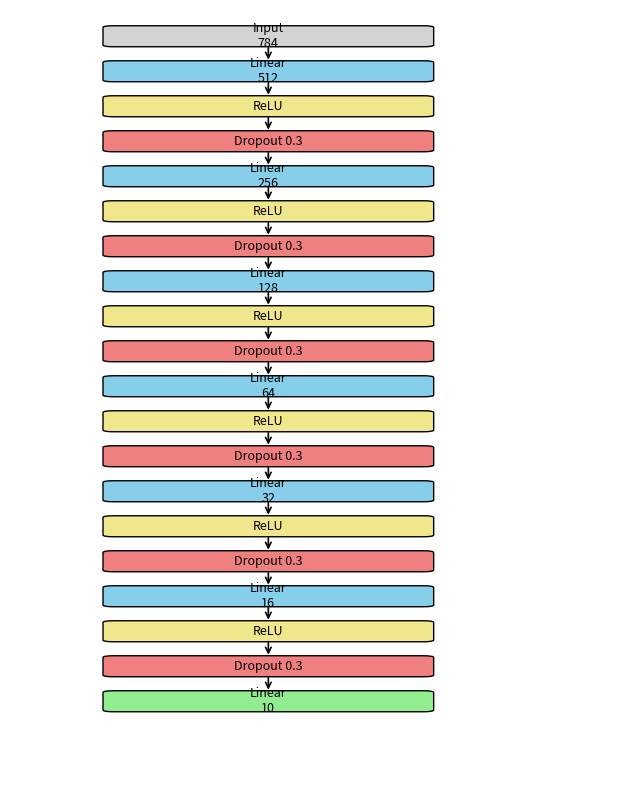

Generate this figure with matplotlib:
import matplotlib.pyplot as plt
import matplotlib.patches as mpatches

fig, ax = plt.subplots(figsize=(8, 10))

def draw_block(ax, text, xy, size=(2.5, 0.8), color="skyblue"):
    rect = mpatches.FancyBboxPatch(xy, size[0], size[1],
                                   boxstyle="round,pad=0.1",
                                   edgecolor="black", facecolor=color)
    ax.add_patch(rect)
    ax.text(xy[0] + size[0]/2, xy[1] + size[1]/2, text,
            ha="center", va="center", fontsize=9)

def draw_arrow(ax, start, end):
    ax.annotate("", xy=end, xycoords="data", 
                xytext=start, textcoords="data",
                arrowprops=dict(arrowstyle="->", lw=1.2))

# Define blocks in sequence
blocks = [
    ("Input\n784", "input"),
    ("Linear\n512", "linear"),
    ("ReLU", "relu"),
    ("Dropout 0.3", "dropout"),
    ("Linear\n256", "linear"),
    ("ReLU", "relu"),
    ("Dropout 0.3", "dropout"),
    ("Linear\n128", "linear"),
    ("ReLU", "relu"),
    ("Dropout 0.3", "dropout"),
    ("Linear\n64", "linear"),
    ("ReLU", "relu"),
    ("Dropout 0.3", "dropout"),
    ("Linear\n32", "linear"),
    ("ReLU", "relu"),
    ("Dropout 0.3", "dropout"),
    ("Linear\n16", "linear"),
    ("ReLU", "relu"),
    ("Dropout 0.3", "dropout"),
    ("Linear\n10", "output")
]

# Colors
colors = {
    "input": "lightgray",
    "linear": "skyblue",
    "relu": "khaki",
    "dropout": "lightcoral",
    "output": "lightgreen"
}

# Y positions
y_positions = list(range(len(blocks)*2, -2, -2))

# Draw blocks
for i, (label, btype) in enumerate(blocks):
    y = y_positions[i]
    draw_block(ax, label, (0, y), size=(3, 1), color=colors[btype])
    if i > 0:
        draw_arrow(ax, (1.5, y_positions[i-1]), (1.5, y+1))

ax.set_xlim(-1, 5)
ax.set_ylim(-2, y_positions[0]+2)
ax.axis("off")
plt.show()
